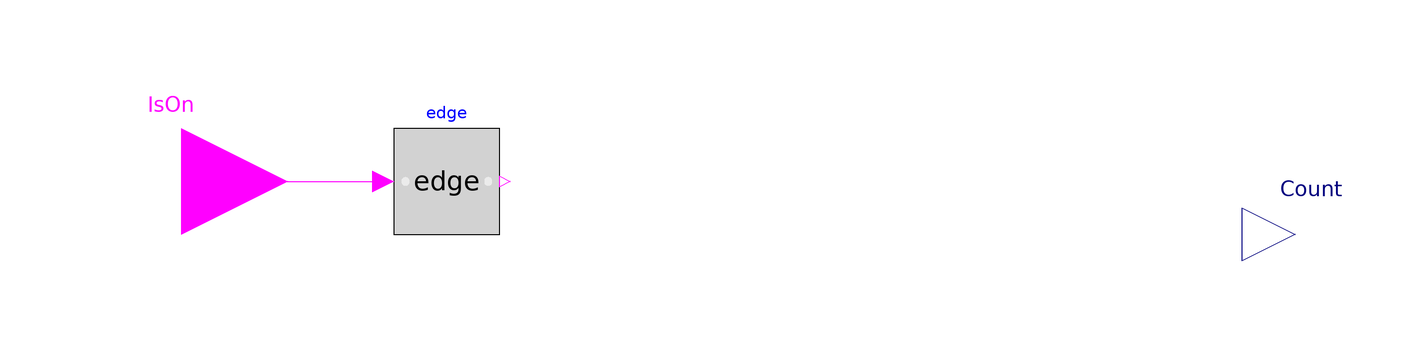

Above is the diagram view of the following Modelica model: its components placed by their Placement annotations and its connect equations drawn as lines.

model Counter_switchOn
  "counter for the number of times the machine switches on"
  Modelica.Blocks.Interfaces.BooleanInput IsOn "true when machine is on" annotation (
    Placement(transformation(extent = {{-120, -10}, {-80, 30}}), iconTransformation(extent = {{-120, -16}, {-90, 14}})));
  Modelica.Blocks.Interfaces.RealOutput Count "Connector of Real output signal" annotation (
    Placement(transformation(extent = {{100, -10}, {120, 10}}), iconTransformation(extent = {{100, -10}, {120, 10}})));
  Modelica.Blocks.Logical.Edge edge annotation (
    Placement(transformation(extent = {{-60, 0}, {-40, 20}})));
equation
  when edge.y then
    Count = pre(Count) + 1;
  end when;
  connect(IsOn, edge.u) annotation (
    Line(points = {{-100, 10}, {-62, 10}}, color = {255, 0, 255}, smooth = Smooth.None));
  annotation (
    Diagram(coordinateSystem(preserveAspectRatio = false, extent = {{-100, -100}, {100, 100}}), graphics),
    Icon(coordinateSystem(preserveAspectRatio = false, extent = {{-100, -100}, {100, 100}}), graphics={  Rectangle(extent = {{-100, 100}, {100, -100}},
            lineThickness =                                                                                                                                             1, fillColor = {215, 215, 215},
            fillPattern =                                                                                                                                                                                             FillPattern.Solid, pattern = LinePattern.None, lineColor = {0, 0, 0}), Line(points = {{-100, -80}, {-80, -80}, {-80, -60}, {-42, -60}, {-42, -40}, {-24, -40}, {-24, -20}, {-10, -20}, {-10, 0}, {18, 0}, {18, 20}, {46, 20}, {46, 40}, {64, 40}, {64, 60}, {78, 60}, {78, 80}, {100, 80}}, color = {255, 85, 255}, smooth = Smooth.None, thickness = 0.5)}),
    Documentation(revisions = "<html>
<p>10.01.2014,  Ana Constantin</p>
<p><ul>
<li>implemented</li>
</ul></p>
</html>"));
end Counter_switchOn;